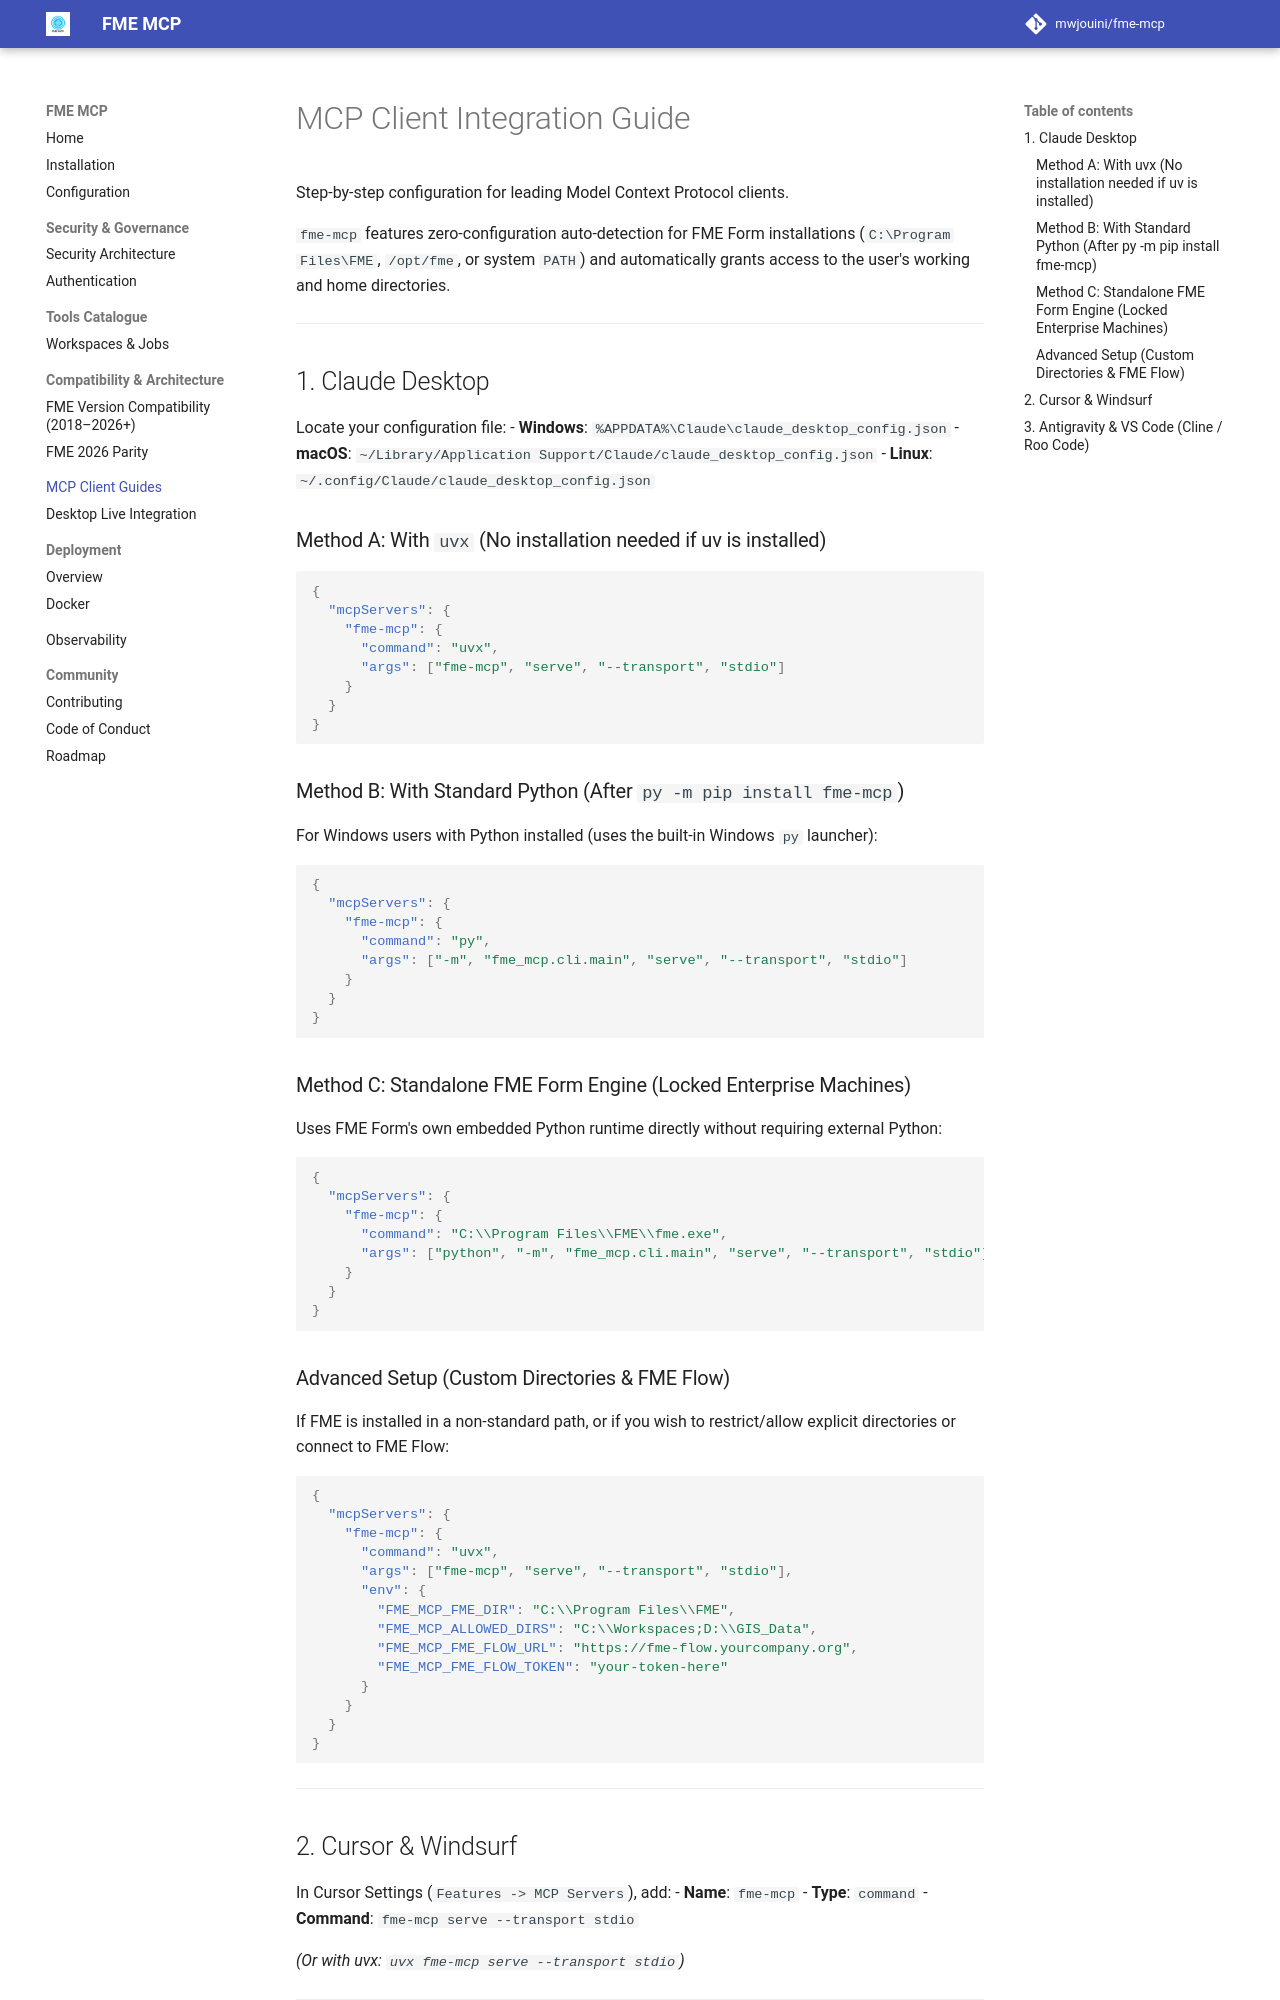

repository: mwjouini/fme-mcp · page: mcp-clients/index.html · generator: mkdocs

# MCP Client Integration Guide

Step-by-step configuration for leading Model Context Protocol clients.

`fme-mcp` features zero-configuration auto-detection for FME Form installations (`C:\Program Files\FME`, `/opt/fme`, or system `PATH`) and automatically grants access to the user's working and home directories.

---

## 1. Claude Desktop

Locate your configuration file:
- **Windows**: `%APPDATA%\Claude\claude_desktop_config.json`
- **macOS**: `~/Library/Application Support/Claude/claude_desktop_config.json`
- **Linux**: `~/.config/Claude/claude_desktop_config.json`

### Method A: With `uvx` (No installation needed if uv is installed)
```json
{
  "mcpServers": {
    "fme-mcp": {
      "command": "uvx",
      "args": ["fme-mcp", "serve", "--transport", "stdio"]
    }
  }
}
```

### Method B: With Standard Python (After `py -m pip install fme-mcp`)
For Windows users with Python installed (uses the built-in Windows `py` launcher):
```json
{
  "mcpServers": {
    "fme-mcp": {
      "command": "py",
      "args": ["-m", "fme_mcp.cli.main", "serve", "--transport", "stdio"]
    }
  }
}
```

### Method C: Standalone FME Form Engine (Locked Enterprise Machines)
Uses FME Form's own embedded Python runtime directly without requiring external Python:
```json
{
  "mcpServers": {
    "fme-mcp": {
      "command": "C:\\Program Files\\FME\\fme.exe",
      "args": ["python", "-m", "fme_mcp.cli.main", "serve", "--transport", "stdio"]
    }
  }
}
```

### Advanced Setup (Custom Directories & FME Flow)
If FME is installed in a non-standard path, or if you wish to restrict/allow explicit directories or connect to FME Flow:
```json
{
  "mcpServers": {
    "fme-mcp": {
      "command": "uvx",
      "args": ["fme-mcp", "serve", "--transport", "stdio"],
      "env": {
        "FME_MCP_FME_DIR": "C:\\Program Files\\FME",
        "FME_MCP_ALLOWED_DIRS": "C:\\Workspaces;D:\\GIS_Data",
        "FME_MCP_FME_FLOW_URL": "https://fme-flow.yourcompany.org",
        "FME_MCP_FME_FLOW_TOKEN": "your-token-here"
      }
    }
  }
}
```

---
